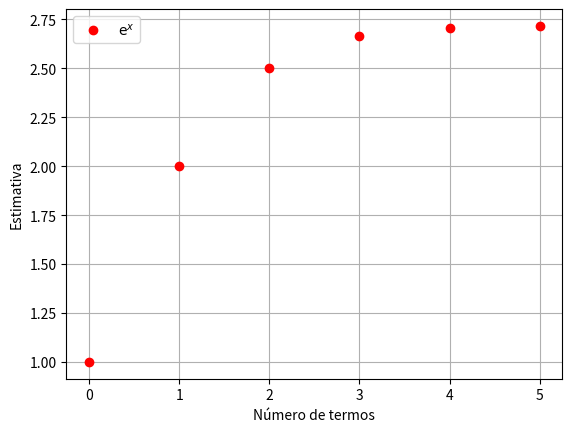
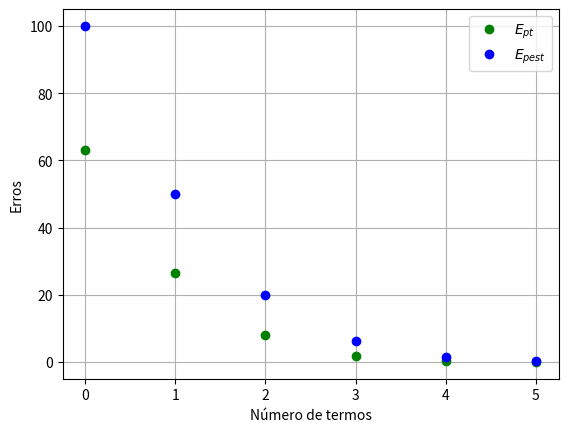

The script that saved these images, in order:
import numpy as np
import math
import matplotlib.pyplot as plt

# e^x
x = 1

# número de algarismos significativos
n = 6

# exponencial de x
u = math.exp(x)

# definição de valores
soma = 0
old = 0
estimativa = []
contador = []
EPT = []
EPEST = [100]


# série de Maclaurin
def Maclaurin(x, n):
    return x**n / math.factorial(n)


# loop principal
for i in range(n):

    # somatório
    soma = soma + Maclaurin(x, i)

    # erros percentuais
    Ept = abs((u - soma) / u) * 100
    if i > 0:
        Epest = abs((soma - old) / soma) * 100
        EPEST.append(Epest)

    # valor antigo
    old = soma

    # appends
    estimativa.append(soma)
    contador.append(i)
    EPT.append(Ept)

plt.figure()
plt.plot(contador, estimativa, "or", label="$\mathrm{e}^x$")
plt.legend()
plt.xlabel("Número de termos")
plt.ylabel("Estimativa")
plt.grid()

plt.figure()
plt.plot(contador, EPT, "og", label="$E_{pt}$")
plt.plot(contador, EPEST, "ob", label="$E_{pest}$")
plt.legend()
plt.xlabel("Número de termos")
plt.ylabel("Erros")
plt.grid()
